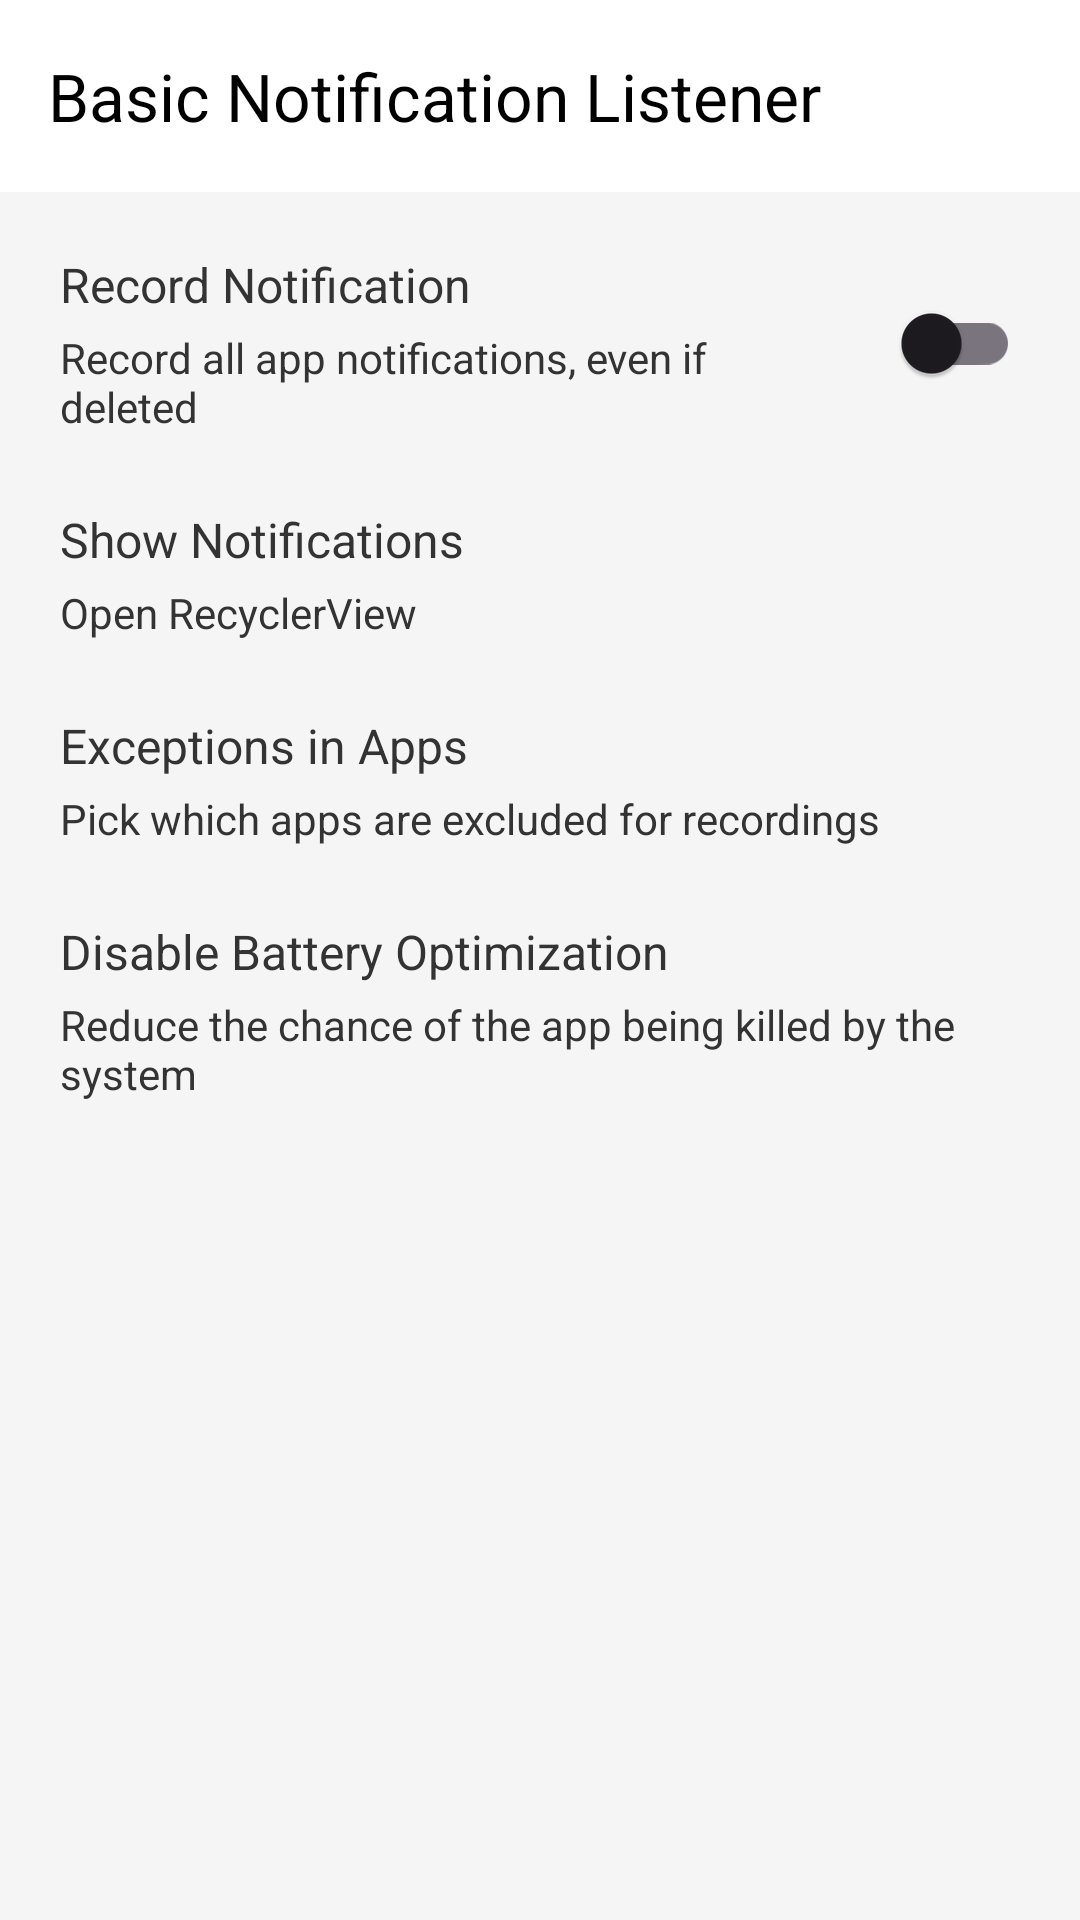

Here is an Android app screen rendered from its layout file. Give the layout XML and the strings, colors and styles it references.
<!-- AndroidManifest.xml: application theme Theme.MyApplication3 -->
<!-- res/layout/activity_main.xml -->
<?xml version="1.0" encoding="utf-8"?>
<LinearLayout xmlns:android="http://schemas.android.com/apk/res/android"
    xmlns:app="http://schemas.android.com/apk/res-auto"
    xmlns:tools="http://schemas.android.com/tools"
    android:layout_width="match_parent"
    android:layout_height="match_parent"
    android:orientation="vertical"
    android:background="?attr/customBackgroundColor"
    tools:context=".MainActivity">

    <com.google.android.material.appbar.AppBarLayout
        android:layout_width="match_parent"
        android:layout_height="wrap_content">

        <androidx.appcompat.widget.Toolbar
            android:id="@+id/toolbar"
            android:layout_width="match_parent"
            android:layout_height="?attr/actionBarSize"
            android:background="?attr/colorPrimary"
            app:titleTextColor="?attr/colorOnPrimary"
            app:title="@string/app_name" />

    </com.google.android.material.appbar.AppBarLayout>

    <ScrollView
        android:layout_width="match_parent"
        android:layout_height="match_parent">

        <LinearLayout
            android:layout_width="match_parent"
            android:layout_height="wrap_content"
            android:orientation="vertical"
            android:padding="8dp">

            
            <LinearLayout
                android:id="@+id/record_notification_container"
                android:layout_width="match_parent"
                android:layout_height="wrap_content"
                android:background="?attr/selectableItemBackground"
                android:clickable="true"
                android:focusable="true"
                android:gravity="center_vertical"
                android:orientation="horizontal"
                android:padding="12dp">

                <LinearLayout
                    android:layout_width="0dp"
                    android:layout_height="wrap_content"
                    android:layout_weight="1"
                    android:orientation="vertical">

                    <TextView
                        android:layout_width="wrap_content"
                        android:layout_height="wrap_content"
                        android:text="@string/record_notification"
                        android:textColor="?attr/customTextColor"
                        android:textSize="16sp" />

                    <TextView
                        android:layout_width="wrap_content"
                        android:layout_height="wrap_content"
                        android:layout_marginTop="4dp"
                        android:text="@string/record_all_app_notifications_even_if_deleted"
                        android:textColor="?attr/customTextColorSecondary"
                        android:textSize="14sp" />
                </LinearLayout>

                <androidx.appcompat.widget.SwitchCompat
                    android:id="@+id/record_notification_switch"
                    android:layout_width="wrap_content"
                    android:layout_height="wrap_content"
                    android:layout_marginStart="8dp" />
            </LinearLayout>

            
            <LinearLayout
                android:id="@+id/view_notification_history"
                android:layout_width="match_parent"
                android:layout_height="wrap_content"
                android:background="?attr/selectableItemBackground"
                android:clickable="true"
                android:focusable="true"
                android:orientation="vertical"
                android:padding="12dp">

                <TextView
                    android:layout_width="wrap_content"
                    android:layout_height="wrap_content"
                    android:text="@string/show_notifications"
                    android:textColor="?attr/customTextColor"
                    android:textSize="16sp"/>

                <TextView
                    android:layout_width="wrap_content"
                    android:layout_height="wrap_content"
                    android:layout_marginTop="4dp"
                    android:text="@string/open_recyclerview"
                    android:textColor="?attr/customTextColorSecondary"
                    android:textSize="14sp" />
            </LinearLayout>

            
            <LinearLayout
                android:id="@+id/manage_exclusions"
                android:layout_width="match_parent"
                android:layout_height="wrap_content"
                android:background="?attr/selectableItemBackground"
                android:clickable="true"
                android:focusable="true"
                android:orientation="vertical"
                android:padding="12dp">

                <TextView
                    android:layout_width="wrap_content"
                    android:layout_height="wrap_content"
                    android:text="@string/exceptions"
                    android:textColor="?attr/customTextColor"
                    android:textSize="16sp"/>

                <TextView
                    android:layout_width="wrap_content"
                    android:layout_height="wrap_content"
                    android:layout_marginTop="4dp"
                    android:text="@string/excluded_description"
                    android:textColor="?attr/customTextColorSecondary"
                    android:textSize="14sp" />

            </LinearLayout>

            
            <LinearLayout
                android:id="@+id/disable_battery_optimization"
                android:layout_width="match_parent"
                android:layout_height="wrap_content"
                android:background="?attr/selectableItemBackground"
                android:clickable="true"
                android:focusable="true"
                android:orientation="vertical"
                android:padding="12dp">

                <TextView
                    android:layout_width="wrap_content"
                    android:layout_height="wrap_content"
                    android:text="@string/disable_battery_optimization"
                    android:textColor="?attr/customTextColor"
                    android:textSize="16sp" />

                <TextView
                    android:layout_width="wrap_content"
                    android:layout_height="wrap_content"
                    android:layout_marginTop="4dp"
                    android:text="@string/battery_optimization_description"
                    android:textColor="?attr/customTextColorSecondary"
                    android:textSize="14sp" />
            </LinearLayout>
        </LinearLayout>
    </ScrollView>
</LinearLayout>
<!-- resources referenced by this layout -->
<resources>
  <string name="app_name">Basic Notification Listener</string>
  <string name="battery_optimization_description">Reduce the chance of the app being killed by the system</string>
  <string name="disable_battery_optimization">Disable Battery Optimization</string>
  <string name="exceptions">Exceptions in Apps</string>
  <string name="excluded_description">Pick which apps are excluded for recordings</string>
  <string name="open_recyclerview">Open RecyclerView</string>
  <string name="record_all_app_notifications_even_if_deleted">Record all app notifications, even if deleted</string>
  <string name="record_notification">Record Notification</string>
  <string name="show_notifications">Show Notifications</string>
  <style name="Theme.MyApplication3" parent="Base.Theme.MyApplication3" />
  <style name="Base.Theme.MyApplication3" parent="Theme.Material3.DayNight.NoActionBar">
          
          <item name="colorPrimary">@color/white</item>
          <item name="colorOnPrimary">@color/black</item>
          
          <item name="colorSecondary">@color/teal_200</item>
          <item name="colorOnSecondary">@color/black</item>
          
          <item name="android:statusBarColor">@color/white</item>
          <item name="android:windowLightStatusBar">true</item>
  
          
          <item name="customBackgroundColor">@color/light_gray</item>
          <item name="customTextColor">@color/dark_gray</item>
          <item name="customTextColorSecondary">@color/dark_gray</item>
      </style>
  <color name="white">#FFFFFFFF</color>
  <color name="black">#FF000000</color>
  <color name="teal_200">#FF03DAC5</color>
  <color name="light_gray">#F5F5F5</color>
  <color name="dark_gray">#333333</color>
</resources>
